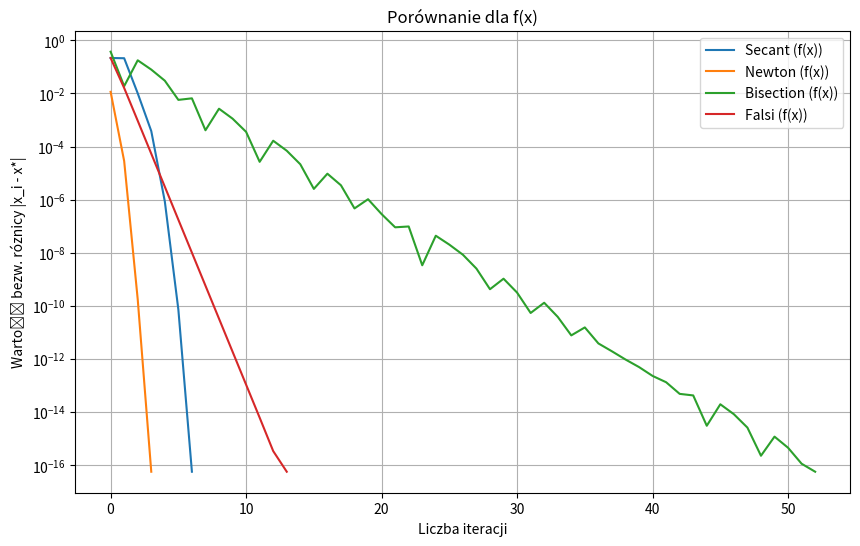
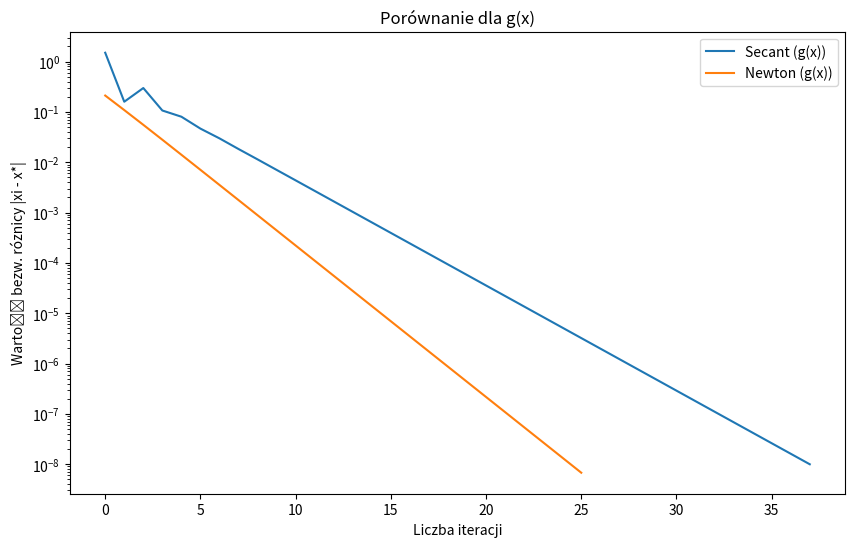
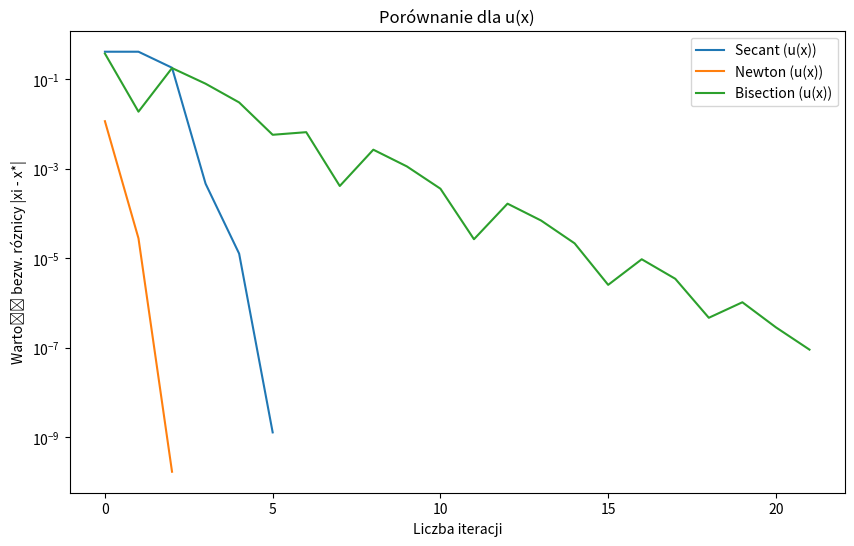

Write the Python code that produced these figures, in order.
import math
import matplotlib.pyplot as plt


def f(x):
    return math.sin(x) - 0.4

def g(x):
    return (math.sin(x) - 0.4) ** 2

def df(x):
    return math.cos(x)

def dg(x):
    sin_x = math.sin(x)
    cos_x = math.cos(x)
    return 2 * (sin_x - 0.4) * cos_x

def u(x):
    denominator = dg(x)
    return g(x) / denominator

def du(x):

    return (5 - 2 * math.sin(x)) / (10 * (math.cos(x) ** 2))


x_star = math.asin(0.4)


x0 = 0
x1 = math.pi / 2
tol = 1e-16
tol2 = 1e-7

def secant_method(f, x0, x1, tol):
    num_steps = 0
    x_values = []
    while True:
        x2 = x1 - f(x1) * (x1 - x0) / (f(x1) - f(x0))
        x_values.append(abs(x2 - x_star))
        if abs(f(x2)) < tol:
            return x2, num_steps, x_values
        x0, x1 = x1, x2
        num_steps += 1


def newton_method(f, df, x0, tol):
    num_steps = 0
    x_values = []
    while True:
        x1 = x0 - f(x0) / df(x0)
        x_values.append(abs(x1 - x_star))
        if abs(f(x1)) < tol or abs(x1 - x0) < tol:
            return x1, num_steps, x_values
        x0 = x1
        num_steps += 1


def bisection_method(f, a, b, tol):
    steps = 0
    x_vals = []
    while True:
        m = (a + b) / 2
        x_vals.append(m)
        steps += 1
        fm = f(m)
        if abs(fm) < tol:
            return m, steps, x_vals
        elif f(a) * fm < 0:
            b = m
        else:
            a = m


def falsi_method(f, a, b, tol):
    steps = 0
    x_vals = []
    while True:
        fa = f(a)
        fb = f(b)
        x = a - fa * (b - a) / (fb - fa)
        x_vals.append(x)
        steps += 1
        fx = f(x)
        if abs(fx) < tol:
            return x, steps, x_vals
        elif fa * fx < 0:
            b = x
        else:
            a = x


r_sec_f, s_sec_f, xvf_sec_f = secant_method(f, x0, x1, tol)
r_newt_f, s_newt_f, xvn_f = newton_method(f, df, x0, tol)
r_bis_f, s_bis_f, xvb_f = bisection_method(f, x0, x1, tol)
r_fal_f, s_fal_f, xvfal_f = falsi_method(f, x0, x1, tol)

xvfal_f = [abs(prev_val - x_star) for prev_val in xvfal_f]
xvb_f = [abs(prev_val - x_star) for prev_val in xvb_f]

plt.figure(figsize=(10, 6))
plt.plot(range(len(xvf_sec_f)), xvf_sec_f, label='Secant (f(x))')
plt.plot(range(len(xvn_f)), xvn_f, label='Newton (f(x))')
plt.plot(range(len(xvb_f)), xvb_f, label='Bisection (f(x))')
plt.plot(range(len(xvfal_f)), xvfal_f, label='Falsi (f(x))')
plt.grid()
plt.yscale('log')
plt.xlabel('Liczba iteracji')
plt.ylabel('Wartość bezw. róznicy |x_i - x*|')
plt.legend()
plt.title('Porównanie dla f(x)')
plt.show()

r_sec_g, s_sec_g, xvg_sec_g = secant_method(g, x0, x1/2, tol)
r_newt_g, s_newt_g, xvn_g = newton_method(g, dg, 0, tol)

plt.figure(figsize=(10, 6))
plt.plot(range(len(xvg_sec_g)), xvg_sec_g, label='Secant (g(x))')
plt.plot(range(len(xvn_g)), xvn_g, label='Newton (g(x))')
plt.yscale('log')
plt.xlabel('Liczba iteracji')
plt.ylabel('Wartość bezw. róznicy |xi - x*|')
plt.legend()
plt.title('Porównanie dla g(x)')
plt.show()



r_sec_u, s_sec_u, xvu_sec_u = secant_method(u, x0, x1, tol2)
r_newt_u, s_newt_u, xvn_u = newton_method(u, du, 0, tol2)
r_bis_u, s_bis_u, xvb_u = bisection_method(u, x0, x1, tol2)

xvb_u = [abs(prev_val - x_star) for prev_val in xvb_u]

def check_finite(values):
    return all(math.isfinite(val) for val in values)

if check_finite(xvu_sec_u) and check_finite(xvn_u) and check_finite(xvb_u):
    plt.figure(figsize=(10, 6))
    plt.plot(range(len(xvu_sec_u)), xvu_sec_u, label='Secant (u(x))')
    plt.plot(range(len(xvn_u)), xvn_u, label='Newton (u(x))')
    plt.plot(range(len(xvb_u)), xvb_u, label='Bisection (u(x))')
    plt.yscale('log')
    plt.xlabel('Liczba iteracji')
    plt.ylabel('Wartość bezw. róznicy |xi - x*|')
    plt.legend()
    plt.title('Porównanie dla u(x)')
    plt.show()
else:
    print("ERROR! NIESKONCZONOSC W: x_values.")